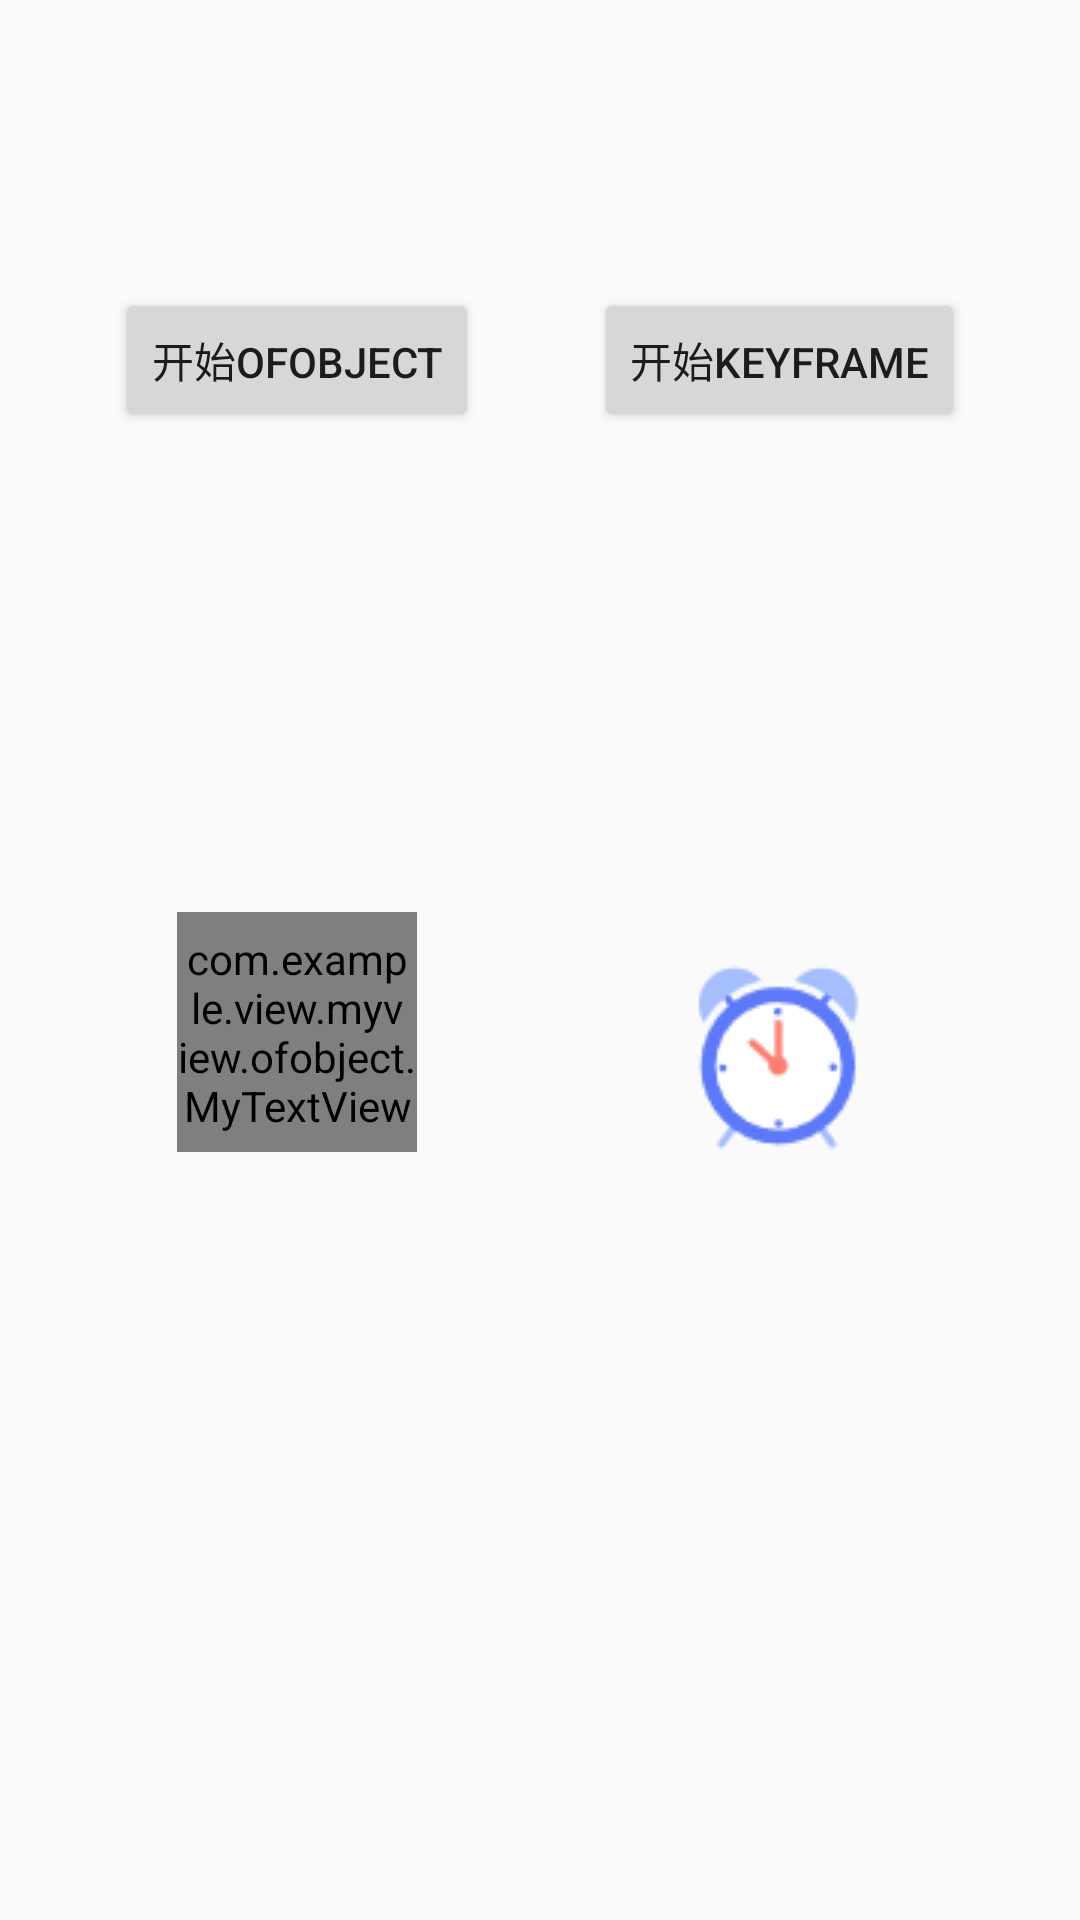

Layout XML and referenced resources for this Android screen:
<!-- AndroidManifest.xml: application theme AppTheme -->
<!-- res/layout/activity_property.xml -->
<?xml version="1.0" encoding="utf-8"?>
<androidx.constraintlayout.widget.ConstraintLayout xmlns:android="http://schemas.android.com/apk/res/android"
    xmlns:app="http://schemas.android.com/apk/res-auto"
    xmlns:tools="http://schemas.android.com/tools"
    android:layout_width="match_parent"
    android:layout_height="match_parent"
    tools:context=".activity.PropertyActivity">

    <Button
        android:id="@+id/btn_start_property"
        android:layout_width="wrap_content"
        android:layout_height="wrap_content"
        android:text="@string/ofobject"
        app:layout_constraintEnd_toStartOf="@+id/btn_start_keyframe"
        app:layout_constraintHorizontal_bias="0.5"
        app:layout_constraintStart_toStartOf="parent"
        app:layout_constraintTop_toTopOf="@+id/guideline" />

    <Button
        android:id="@+id/btn_start_keyframe"
        android:layout_width="wrap_content"
        android:layout_height="wrap_content"
        android:text="@string/keyframe"
        app:layout_constraintEnd_toEndOf="parent"
        app:layout_constraintHorizontal_bias="0.5"
        app:layout_constraintStart_toEndOf="@+id/btn_start_property"
        app:layout_constraintTop_toTopOf="@+id/btn_start_property" />

    <androidx.constraintlayout.widget.Guideline
        android:id="@+id/guideline"
        android:layout_width="wrap_content"
        android:layout_height="wrap_content"
        android:orientation="horizontal"
        app:layout_constraintGuide_percent="0.15" />

    <androidx.constraintlayout.widget.Guideline
        android:id="@+id/guideline2"
        android:layout_width="wrap_content"
        android:layout_height="wrap_content"
        android:orientation="horizontal"
        app:layout_constraintGuide_percent="0.6" />

    <com.example.view.myview.ofobject.MyTextView
        android:id="@+id/ofobject"
        android:layout_width="80dp"
        android:layout_height="80dp"
        app:layout_constraintBottom_toTopOf="@+id/guideline2"
        app:layout_constraintEnd_toEndOf="@+id/btn_start_property"
        app:layout_constraintStart_toStartOf="@+id/btn_start_property" />

    <ImageView
        android:id="@+id/iv_clock"
        android:layout_width="wrap_content"
        android:layout_height="wrap_content"
        android:contentDescription="@string/clock"
        android:src="@drawable/clock"
        app:layout_constraintBottom_toTopOf="@+id/guideline2"
        app:layout_constraintEnd_toEndOf="@+id/btn_start_keyframe"
        app:layout_constraintStart_toStartOf="@+id/btn_start_keyframe" />
</androidx.constraintlayout.widget.ConstraintLayout>
<!-- resources referenced by this layout -->
<resources>
  <!-- drawable clock: png bitmap (drawable-v24, 1765 bytes) -->
  <string name="clock">clock</string>
  <string name="keyframe">开始Keyframe</string>
  <string name="ofobject">开始ofObject</string>
  <style name="AppTheme" parent="Theme.AppCompat.Light.DarkActionBar">
          
          <item name="colorPrimary">@color/colorPrimary</item>
          <item name="colorPrimaryDark">@color/colorPrimaryDark</item>
          <item name="colorAccent">@color/colorAccent</item>
      </style>
  <!-- not gathered from this repository: default colours our renderer supplied (Android Studio template values) -->
  <color name="colorPrimary">#FF6200EE</color>
  <color name="colorPrimaryDark">#FF3700B3</color>
  <color name="colorAccent">#FF03DAC5</color>
</resources>
